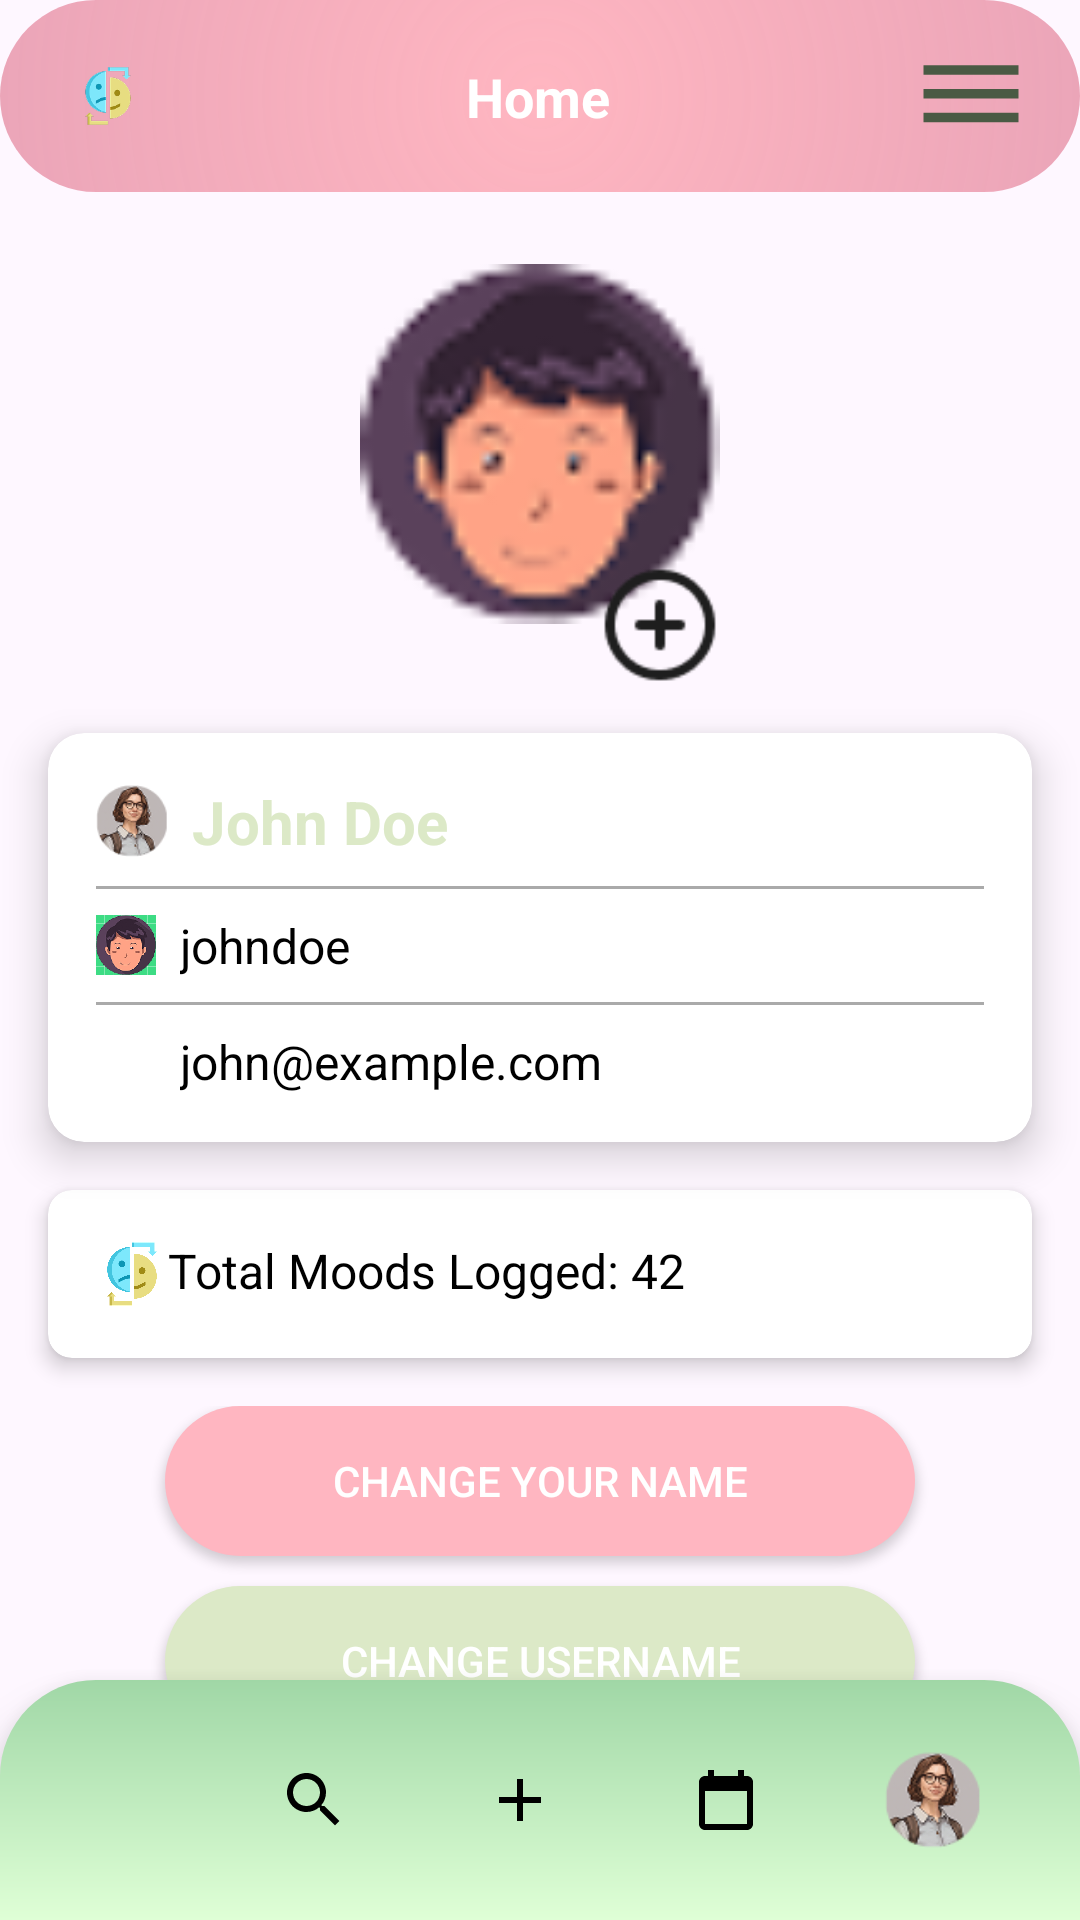

The Android layout XML behind this screen, and the referenced resources:
<!-- AndroidManifest.xml: application theme Theme.Moodster -->
<!-- res/layout/edit_profile_screen.xml -->
<?xml version="1.0" encoding="utf-8"?>
<androidx.constraintlayout.widget.ConstraintLayout xmlns:android="http://schemas.android.com/apk/res/android"
    xmlns:app="http://schemas.android.com/apk/res-auto"
    android:layout_width="match_parent"
    android:layout_height="match_parent"
    android:background="@drawable/gradient_background_main">

    
    <include
        android:id="@+id/header"
        layout="@layout/custom_header" />

    
    <ImageView
        android:id="@+id/profile_image"
        android:layout_width="120dp"
        android:layout_height="120dp"
        android:src="@drawable/avatar"
        android:contentDescription="Profile Image"
        app:layout_constraintTop_toBottomOf="@id/header"
        android:layout_marginTop="24dp"
        app:layout_constraintStart_toStartOf="parent"
        app:layout_constraintEnd_toEndOf="parent" />

    
    <ImageView
        android:id="@+id/add_photo"
        android:layout_width="40dp"
        android:layout_height="40dp"
        android:src="@drawable/plus_circle"
        android:contentDescription="Add Photo"
        app:layout_constraintTop_toBottomOf="@id/profile_image"
        app:layout_constraintEnd_toEndOf="@id/profile_image"
        android:layout_marginTop="-20dp" />

    <androidx.cardview.widget.CardView
        android:id="@+id/user_info_container"
        android:layout_width="0dp"
        android:layout_height="wrap_content"
        android:layout_margin="16dp"
        app:cardCornerRadius="12dp"
        app:cardElevation="8dp"
        app:cardBackgroundColor="@android:color/white"
        app:layout_constraintTop_toBottomOf="@id/add_photo"
        app:layout_constraintStart_toStartOf="parent"
        app:layout_constraintEnd_toEndOf="parent">

        <LinearLayout
            android:layout_width="match_parent"
            android:layout_height="wrap_content"
            android:orientation="vertical"
            android:padding="16dp">

            
            <LinearLayout
                android:layout_width="match_parent"
                android:layout_height="wrap_content"
                android:orientation="horizontal"
                android:gravity="center_vertical">

                <ImageView
                    android:layout_width="24dp"
                    android:layout_height="24dp"
                    android:src="@drawable/ic_avatar_placeholder"
                    android:contentDescription="User Icon" />

                <TextView
                    android:id="@+id/tv_display_name"
                    android:layout_width="wrap_content"
                    android:layout_height="wrap_content"
                    android:text="John Doe"
                    android:textSize="20sp"
                    android:textStyle="bold"
                    android:textColor="@color/light_green"
                    android:layout_marginStart="8dp" />
            </LinearLayout>

            
            <View
                android:layout_width="match_parent"
                android:layout_height="1dp"
                android:background="@android:color/darker_gray"
                android:layout_marginVertical="8dp" />

            
            <LinearLayout
                android:layout_width="match_parent"
                android:layout_height="wrap_content"
                android:orientation="horizontal"
                android:gravity="center_vertical">

                <ImageView
                    android:layout_width="20dp"
                    android:layout_height="20dp"
                    android:src="@drawable/ic_user_logo"
                    android:contentDescription="Username Icon" />

                <TextView
                    android:id="@+id/tv_username"
                    android:layout_width="wrap_content"
                    android:layout_height="wrap_content"
                    android:text="johndoe"
                    android:textSize="16sp"
                    android:textColor="@android:color/black"
                    android:layout_marginStart="8dp" />
            </LinearLayout>

            
            <View
                android:layout_width="match_parent"
                android:layout_height="1dp"
                android:background="@android:color/darker_gray"
                android:layout_marginVertical="8dp" />

            
            <LinearLayout
                android:layout_width="match_parent"
                android:layout_height="wrap_content"
                android:orientation="horizontal"
                android:gravity="center_vertical">

                <ImageView
                    android:layout_width="20dp"
                    android:layout_height="20dp"
                    android:src="@drawable/ic_email"
                    android:contentDescription="Email Icon" />

                <TextView
                    android:id="@+id/tv_email"
                    android:layout_width="wrap_content"
                    android:layout_height="wrap_content"
                    android:text="john@example.com"
                    android:textSize="16sp"
                    android:textColor="@android:color/black"
                    android:layout_marginStart="8dp" />
            </LinearLayout>
        </LinearLayout>
    </androidx.cardview.widget.CardView>


    
    <androidx.cardview.widget.CardView
        android:id="@+id/card_mood_stats"
        android:layout_width="0dp"
        android:layout_height="wrap_content"
        android:layout_margin="16dp"
        app:cardCornerRadius="8dp"
        app:cardElevation="4dp"
        app:layout_constraintTop_toBottomOf="@id/user_info_container"
        app:layout_constraintStart_toStartOf="parent"
        app:layout_constraintEnd_toEndOf="parent">

        <LinearLayout
            android:layout_width="match_parent"
            android:layout_height="wrap_content"
            android:orientation="horizontal"
            android:padding="16dp">

            <ImageView
                android:layout_width="24dp"
                android:layout_height="24dp"
                android:contentDescription="User Icon"
                android:src="@drawable/app_logo" />

            <TextView
                android:id="@+id/tv_total_moods"
                android:layout_width="304dp"
                android:layout_height="22dp"
                android:text="Total Moods Logged: 42"
                android:textColor="@android:color/black"
                android:textSize="16sp" />
            
        </LinearLayout>
    </androidx.cardview.widget.CardView>

    
    <LinearLayout
        android:id="@+id/action_buttons"
        android:layout_width="0dp"
        android:layout_height="wrap_content"
        android:orientation="vertical"
        android:gravity="center"
        android:padding="16dp"
        app:layout_constraintTop_toBottomOf="@id/card_mood_stats"
        app:layout_constraintStart_toStartOf="parent"
        app:layout_constraintEnd_toEndOf="parent">

        <Button
            android:id="@+id/change_name"
            android:layout_width="250dp"
            android:layout_height="50dp"
            android:text="Change Your Name"
            android:textColor="@android:color/white"
            android:background="@drawable/bg_filter_bar_rounded"
            android:backgroundTint="@color/pink_color" />

        <Button
            android:id="@+id/change_username"
            android:layout_width="250dp"
            android:layout_height="50dp"
            android:text="Change Username"
            android:textColor="@android:color/white"
            android:backgroundTint="@color/light_green"
            android:background="@drawable/bg_filter_bar_rounded"
            android:layout_marginTop="10dp" />
    </LinearLayout>

    
    <include
        layout="@layout/bottom_navigation"
        android:id="@+id/bottom_nav"
        android:layout_width="match_parent"
        android:layout_height="80dp"
        app:layout_constraintBottom_toBottomOf="parent"
        app:layout_constraintStart_toStartOf="parent"
        app:layout_constraintEnd_toEndOf="parent" />
</androidx.constraintlayout.widget.ConstraintLayout>
<!-- res/layout/custom_header.xml (included above) -->
<?xml version="1.0" encoding="utf-8"?>
<androidx.appcompat.widget.Toolbar xmlns:android="http://schemas.android.com/apk/res/android"
    xmlns:app="http://schemas.android.com/apk/res-auto"
    xmlns:tools="http://schemas.android.com/tools"
    android:id="@+id/toolbar"
    android:layout_width="match_parent"
    android:layout_height="wrap_content"
    android:background="@drawable/header_radial_gradient"
    android:elevation="20dp"
    android:theme="@style/ThemeOverlay.AppCompat.Dark.ActionBar"
    app:contentInsetStart="16dp"
    app:contentInsetEnd="16dp">


    <androidx.constraintlayout.widget.ConstraintLayout
        android:layout_width="match_parent"
        android:layout_height="wrap_content">

        
        <ImageView
            android:id="@+id/ic_app_logo"
            android:layout_width="40dp"
            android:layout_height="40dp"
            android:src="@mipmap/ic_app_logo_foreground"
            android:contentDescription="App Logo"
            app:layout_constraintStart_toStartOf="parent"
            app:layout_constraintTop_toTopOf="parent"
            app:layout_constraintBottom_toBottomOf="parent" />

        
        <TextView
            android:id="@+id/tv_screen_title"
            android:layout_width="0dp"
            android:layout_height="wrap_content"
            android:text="Home"
            android:textStyle="bold"
            android:textSize="18dp"
            android:textColor="@android:color/white"
            android:gravity="center"
            app:layout_constraintStart_toEndOf="@id/ic_app_logo"
            app:layout_constraintEnd_toStartOf="@id/ic_profile_icon"
            app:layout_constraintTop_toTopOf="parent"
            app:layout_constraintBottom_toBottomOf="parent"
            android:layout_marginStart="16dp"
            android:layout_marginEnd="16dp" />

        
        <ImageView
            android:id="@+id/ic_profile_icon"
            android:layout_width="41dp"
            android:layout_height="38dp"
            android:contentDescription="menu"
            android:src="@drawable/ic_menu"
            app:layout_constraintBottom_toBottomOf="parent"
            app:layout_constraintEnd_toEndOf="parent"
            app:layout_constraintTop_toTopOf="parent"
            app:tint="@color/dark_green" />


    </androidx.constraintlayout.widget.ConstraintLayout>
</androidx.appcompat.widget.Toolbar>
<!-- res/layout/bottom_navigation.xml (included above) -->
<?xml version="1.0" encoding="utf-8"?>
<LinearLayout xmlns:android="http://schemas.android.com/apk/res/android"
    android:layout_width="match_parent"
    android:layout_height="80dp"
    android:background="@drawable/bottom_nav_gradient"
    android:elevation="10dp"
    android:gravity="center"
    android:orientation="horizontal"
    android:weightSum="5"
    android:padding="8dp">

    
    <FrameLayout
        android:layout_width="0dp"
        android:layout_height="wrap_content"
        android:layout_weight="1"
        android:gravity="center">
        <ImageButton
            android:id="@+id/btn_home"
            android:layout_width="56dp"
            android:layout_height="56dp"
            android:src="@drawable/ic_home"
            android:background="@drawable/nav_item_selector"
            android:padding="12dp"
            android:scaleType="centerInside" />
    </FrameLayout>

    
    <FrameLayout
        android:layout_width="0dp"
        android:layout_height="wrap_content"
        android:layout_weight="1"
        android:gravity="center">
        <ImageButton
            android:id="@+id/btn_search"
            android:layout_width="56dp"
            android:layout_height="56dp"
            android:src="@drawable/ic_search"
            android:background="@drawable/nav_item_selector"
            android:padding="12dp"
            android:scaleType="centerInside" />
    </FrameLayout>

    
    <FrameLayout
        android:layout_width="0dp"
        android:layout_height="wrap_content"
        android:layout_weight="1"
        android:gravity="center">
        <ImageButton
            android:id="@+id/btn_add"
            android:layout_width="56dp"
            android:layout_height="56dp"
            android:src="@drawable/ic_add"
            android:background="@drawable/nav_item_selector"
            android:padding="12dp"
            android:scaleType="centerInside" />
    </FrameLayout>

    
    <FrameLayout
        android:layout_width="0dp"
        android:layout_height="wrap_content"
        android:layout_weight="1"
        android:gravity="center">
        <ImageButton
            android:id="@+id/btn_calendar"
            android:layout_width="56dp"
            android:layout_height="56dp"
            android:src="@drawable/ic_calendar"
            android:background="@drawable/nav_item_selector"
            android:padding="12dp"
            android:scaleType="centerInside" />
    </FrameLayout>

    
    <FrameLayout
        android:layout_width="0dp"
        android:layout_height="wrap_content"
        android:layout_weight="1"
        android:gravity="center">
        <ImageButton
            android:id="@+id/btn_profile"
            android:layout_width="56dp"
            android:layout_height="56dp"
            android:src="@drawable/ic_avatar_placeholder"
            android:background="@drawable/nav_item_selector"
            android:padding="12dp"
            android:scaleType="centerInside" />
    </FrameLayout>

</LinearLayout>
<!-- resources referenced by this layout -->
<resources>
  <color name="dark_green">#4A5A44</color>
  <color name="light_green">#DCE9C7</color>
  <color name="pink_color">#FFB6C1</color>
  <!-- drawable bg_filter_bar_rounded (drawable) -->
  <?xml version="1.0" encoding="utf-8"?>
  <shape xmlns:android="http://schemas.android.com/apk/res/android"
      android:shape="rectangle">
  
      
      <solid android:color= "#FB7B8E" />
  
      
      <corners android:radius="40dp" />
  
      
      <size
          android:width="200dp"
          android:height="56dp" />
  
  </shape>
  <!-- drawable bottom_nav_gradient (drawable) -->
  <shape xmlns:android="http://schemas.android.com/apk/res/android"
      android:shape="rectangle">
      
      <corners android:topLeftRadius="32dp" android:topRightRadius="32dp" />
  
      
      <gradient
          android:angle="90"
          android:startColor="#DFFFD6"
          android:endColor="#A0D7A6"
          android:type="linear"
      android:useLevel="false" />
  </shape>
  <!-- drawable header_radial_gradient (drawable) -->
  <?xml version="1.0" encoding="utf-8"?>
  <shape xmlns:android="http://schemas.android.com/apk/res/android"
      android:shape="rectangle">
  
      
      <corners android:radius="32dp" />
  
      
      <gradient
          android:type="radial"
          android:gradientRadius="400dp"
          android:centerX="50%"
          android:centerY="50%"
          android:startColor="#FFB6C1"
          android:endColor="#C9C77398"
          android:useLevel="false" />
  </shape>
  <!-- drawable ic_add (drawable) -->
  <?xml version="1.0" encoding="utf-8"?>
  <vector xmlns:android="http://schemas.android.com/apk/res/android"
      android:width="24dp"
      android:height="24dp"
      android:viewportWidth="24"
      android:viewportHeight="24">
  
      <path
          android:fillColor="#FF000000"
          android:pathData="M19,13h-6v6h-2v-6H5v-2h6V5h2v6h6v2z"/>
  </vector>
  <!-- drawable ic_calendar (drawable) -->
  <?xml version="1.0" encoding="utf-8"?>
  <vector xmlns:android="http://schemas.android.com/apk/res/android"
      android:width="24dp"
      android:height="24dp"
      android:viewportWidth="24"
      android:viewportHeight="24">
  
      <path
          android:fillColor="#FF000000"
          android:pathData="M19,4h-1V2h-2v2H8V2H6v2H5
                            C3.9,4 3,4.9 3,6v14
                            c0,1.1 0.9,2 2,2h14
                            c1.1,0 2-0.9 2-2V6
                            C21,4.9 20.1,4 19,4z
                            M19,20H5V9h14v11z"/>
  </vector>
  <!-- drawable ic_menu (drawable) -->
  <vector xmlns:android="http://schemas.android.com/apk/res/android" android:height="24dp" android:tint="#000000" android:viewportHeight="24" android:viewportWidth="24" android:width="24dp">
        
      <path android:fillColor="@color/dark_green" android:pathData="M2,15.5v2h20v-2L2,15.5zM2,10.5v2h20v-2L2,10.5zM2,5.5v2h20v-2L2,5.5z"/>
      
  </vector>
  <!-- drawable nav_item_selector (drawable) -->
  <selector xmlns:android="http://schemas.android.com/apk/res/android">
      <item android:state_pressed="true" android:drawable="@drawable/nav_icon_selected"/>
      <item android:state_selected="true" android:drawable="@drawable/nav_icon_selected"/>
      <item android:drawable="@drawable/nav_icon_default"/>
  </selector>
  <style name="Theme.Moodster" parent="Base.Theme.Moodster" />
  <style name="Base.Theme.Moodster" parent="Theme.Material3.DayNight.NoActionBar">
          
          <item name="colorPrimary">@color/dark_green</item>
      </style>
</resources>
